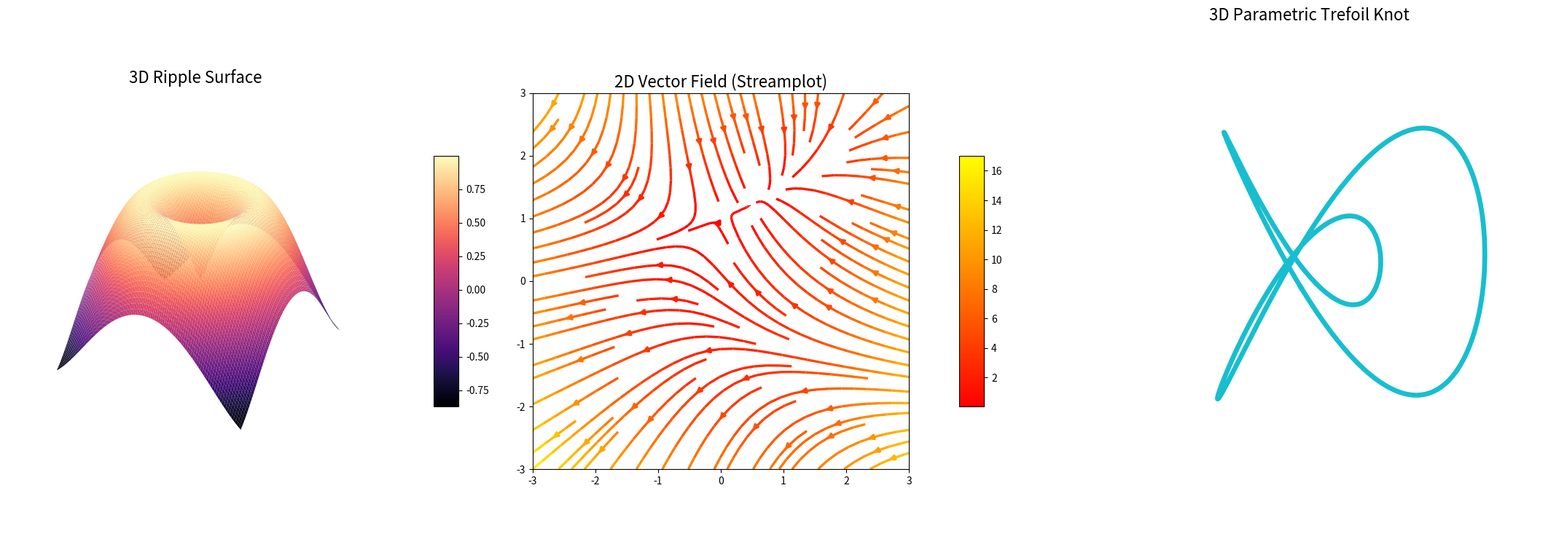

Write the Python code that produced this figure.
import numpy as np
import matplotlib.pyplot as plt
from matplotlib import cm

# 1. Setup the figure and axes for 3 subplots side-by-side
# Original size was (18, 6). Increased by 20% to (21.6, 7.2).
new_figsize = (21.6, 7.2)
fig = plt.figure(figsize=new_figsize)

# --- Subplot 1: 3D Ripple Surface (Original) ---
ax1 = fig.add_subplot(1, 3, 1, projection='3d')
x1 = np.linspace(-3, 3, 100)
y1 = np.linspace(-3, 3, 100)
X1, Y1 = np.meshgrid(x1, y1)
Z1 = np.sin(np.sqrt(X1**2 + Y1**2))
surf = ax1.plot_surface(X1, Y1, Z1, cmap=cm.magma, 
                       linewidth=0, antialiased=True,
                       rcount=100, ccount=100)
ax1.set_axis_off()
# Increased font size for title
ax1.set_title("3D Ripple Surface", fontsize=16, pad=10)
fig.colorbar(surf, ax=ax1, shrink=0.5, aspect=10, pad=0.1)

# --- Subplot 2: 2D Streamplot (Vector Field) ---
ax2 = fig.add_subplot(1, 3, 2)
w = 3
Y2, X2 = np.mgrid[-w:w:100j, -w:w:100j]
U = -1 - X2**2 + Y2
V = 1 + X2 - Y2**2
speed = np.sqrt(U**2 + V**2)
# Increased linewidth to 2.4 for larger display
strm = ax2.streamplot(X2, Y2, U, V, color=speed, linewidth=2.4, cmap='autumn')
ax2.set_title("2D Vector Field (Streamplot)", fontsize=16)
ax2.set_aspect('equal')
fig.colorbar(strm.lines, ax=ax2, shrink=0.5, aspect=10, pad=0.1)

# --- Subplot 3: 3D Parametric Trefoil Knot ---
ax3 = fig.add_subplot(1, 3, 3, projection='3d')
t = np.linspace(0, 2 * np.pi, 500)
x3 = np.sin(t) + 2 * np.sin(2 * t)
y3 = np.cos(t) - 2 * np.cos(2 * t)
z3 = -np.sin(3 * t)
# Increased linewidth to 4.8 for larger display
ax3.plot(x3, y3, z3, lw=4.8, color='#17becf') # Neon cyan
ax3.set_axis_off()
ax3.set_title("3D Parametric Trefoil Knot", fontsize=16, pad=10)

plt.tight_layout()
plt.show()
